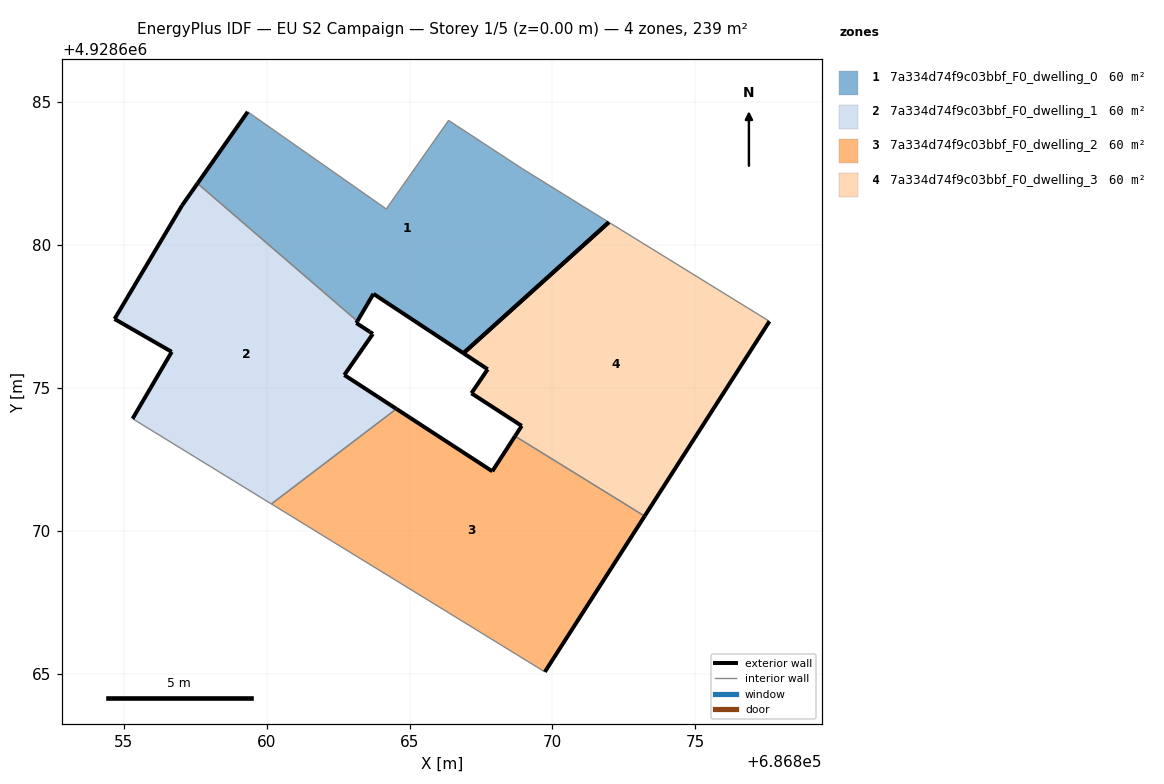
=== STOREY PLAN SPEC (per zone: floor XY polygon, exterior-wall plan segments, windows/doors) ===
zone 1: 7a334d74f9c03bbf_F0_dwelling_0  (59.7 m²)
  floor: (686871.98, 4928680.79) (686871.55, 4928681.06) (686868.95, 4928682.67) (686866.37, 4928684.36) (686864.19, 4928681.26) (686859.34, 4928684.66) (686857.58, 4928682.15) (686863.18, 4928677.33) (686863.74, 4928678.29) (686866.89, 4928676.21)
  exterior wall: (686866.89, 4928676.21) – (686863.74, 4928678.29)  [3.8 m]
  exterior wall: (686863.74, 4928678.29) – (686863.18, 4928677.33)  [1.1 m]
  exterior wall: (686857.58, 4928682.15) – (686859.34, 4928684.66)  [3.1 m]
  exterior wall: (686871.98, 4928680.79) – (686866.89, 4928676.21)  [6.8 m]
  interior walls: 6
zone 2: 7a334d74f9c03bbf_F0_dwelling_1  (59.7 m²)
  floor: (686864.54, 4928674.26) (686862.72, 4928675.45) (686863.71, 4928676.88) (686863.72, 4928676.89) (686863.60, 4928676.97) (686863.14, 4928677.27) (686863.18, 4928677.33) (686857.58, 4928682.15) (686857.04, 4928681.38) (686854.68, 4928677.41) (686856.68, 4928676.26) (686855.31, 4928673.92) (686860.17, 4928670.94)
  exterior wall: (686857.04, 4928681.38) – (686857.58, 4928682.15)  [0.9 m]
  exterior wall: (686863.18, 4928677.33) – (686863.14, 4928677.27)  [0.1 m]
  exterior wall: (686863.14, 4928677.27) – (686863.60, 4928676.97)  [0.6 m]
  exterior wall: (686863.60, 4928676.97) – (686863.72, 4928676.89)  [0.1 m]
  exterior wall: (686863.72, 4928676.89) – (686863.71, 4928676.88)  [0.0 m]
  exterior wall: (686863.71, 4928676.88) – (686862.72, 4928675.45)  [1.7 m]
  exterior wall: (686862.72, 4928675.45) – (686864.54, 4928674.26)  [2.2 m]
  exterior wall: (686855.31, 4928673.92) – (686856.68, 4928676.26)  [2.7 m]
  exterior wall: (686856.68, 4928676.26) – (686854.68, 4928677.41)  [2.3 m]
  exterior wall: (686854.68, 4928677.41) – (686857.04, 4928681.38)  [4.6 m]
  interior walls: 3
zone 3: 7a334d74f9c03bbf_F0_dwelling_2  (59.7 m²)
  floor: (686869.74, 4928665.06) (686873.23, 4928670.51) (686868.69, 4928673.31) (686867.90, 4928672.08) (686864.54, 4928674.26) (686860.17, 4928670.94)
  exterior wall: (686864.54, 4928674.26) – (686867.90, 4928672.08)  [4.0 m]
  exterior wall: (686867.90, 4928672.08) – (686868.69, 4928673.31)  [1.5 m]
  exterior wall: (686873.23, 4928670.51) – (686869.74, 4928665.06)  [6.5 m]
  interior walls: 3
zone 4: 7a334d74f9c03bbf_F0_dwelling_3  (59.7 m²)
  floor: (686873.23, 4928670.51) (686877.60, 4928677.33) (686871.98, 4928680.79) (686866.89, 4928676.21) (686867.74, 4928675.65) (686867.17, 4928674.81) (686868.93, 4928673.67) (686868.69, 4928673.31)
  exterior wall: (686868.69, 4928673.31) – (686868.93, 4928673.67)  [0.4 m]
  exterior wall: (686868.93, 4928673.67) – (686867.17, 4928674.81)  [2.1 m]
  exterior wall: (686867.17, 4928674.81) – (686867.74, 4928675.65)  [1.0 m]
  exterior wall: (686867.74, 4928675.65) – (686866.89, 4928676.21)  [1.0 m]
  exterior wall: (686877.60, 4928677.33) – (686873.23, 4928670.51)  [8.1 m]
  exterior wall: (686866.89, 4928676.21) – (686871.98, 4928680.79)  [6.8 m]
  interior walls: 2

=== DERIVED (storey summary) ===
Building: EU S2 Campaign
Storey: 1 of 5  (floor level z = 0.00 m)
Storey gross floor area: 238.9 m²
Zones on this storey: 4
  - 7a334d74f9c03bbf_F0_dwelling_0: floor 59.7 m²; exterior wall 14.8 m (44.4 m²); WWR 0.0%
  - 7a334d74f9c03bbf_F0_dwelling_1: floor 59.7 m²; exterior wall 15.3 m (45.8 m²); WWR 0.0%
  - 7a334d74f9c03bbf_F0_dwelling_2: floor 59.7 m²; exterior wall 11.9 m (35.8 m²); WWR 0.0%
  - 7a334d74f9c03bbf_F0_dwelling_3: floor 59.7 m²; exterior wall 19.5 m (58.5 m²); WWR 0.0%
Zone adjacency (shared interzone walls):
  - 7a334d74f9c03bbf_F0_dwelling_0 ↔ 7a334d74f9c03bbf_F0_dwelling_1
  - 7a334d74f9c03bbf_F0_dwelling_1 ↔ 7a334d74f9c03bbf_F0_dwelling_2
  - 7a334d74f9c03bbf_F0_dwelling_2 ↔ 7a334d74f9c03bbf_F0_dwelling_3